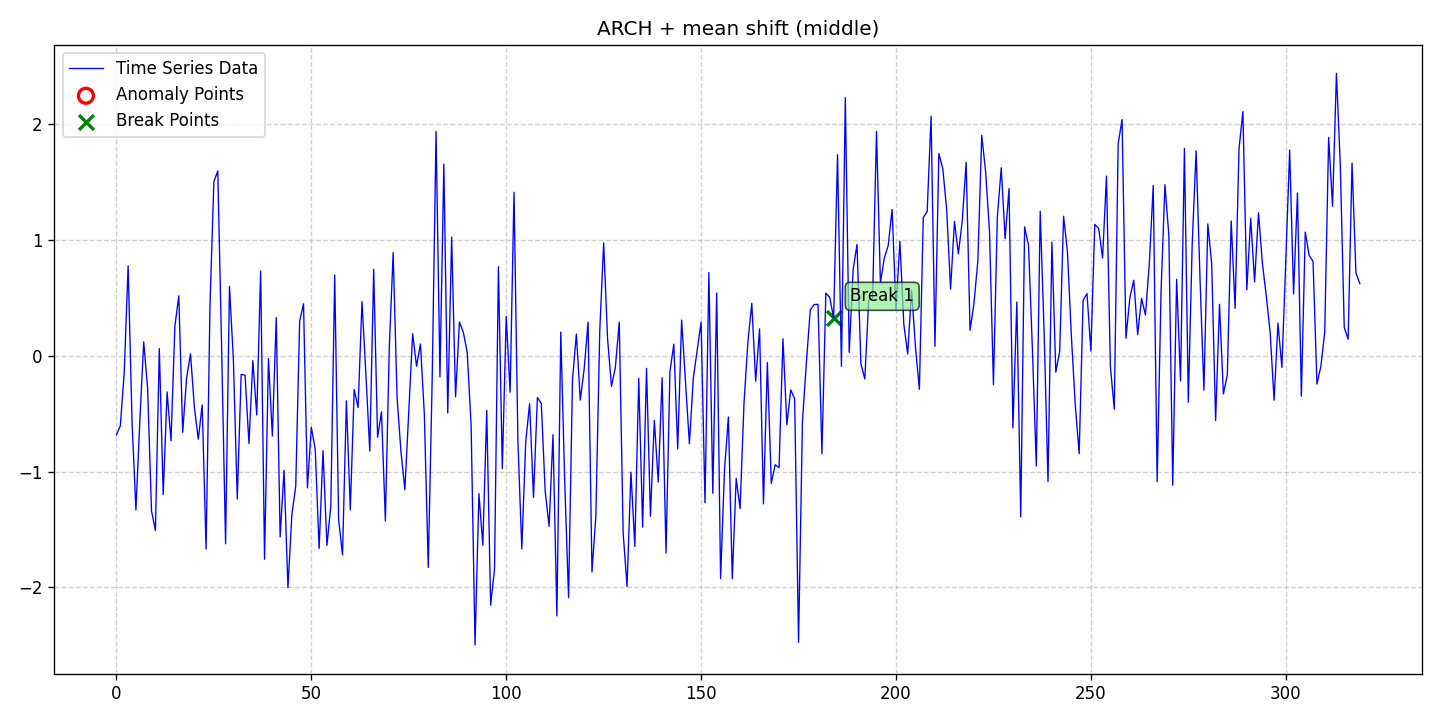

Values plotted in this chart, from the file beside it:
date, data, stationary, det_lin_up, det_lin_down, det_quad, det_cubic, det_exp, det_damped, stoc_trend, volatility, single_seas, multiple_seas, point_anom_single, point_anom_multi, collect_anom, context_anom, mean_shift, var_shift, trend_shift, point_anom_count, point_anom_location, point_anom_point, collect_anom_count
2020-01-01, -0.6837, 0, 0, 0, 0, 0, 0, 0, 0, 1, 0, 0, 0, 0, 0, 0, 1, 0, 0, 0, none, , 0
2020-01-02, -0.6032, 0, 0, 0, 0, 0, 0, 0, 0, 1, 0, 0, 0, 0, 0, 0, 1, 0, 0, 0, none, , 0
2020-01-03, -0.1428, 0, 0, 0, 0, 0, 0, 0, 0, 1, 0, 0, 0, 0, 0, 0, 1, 0, 0, 0, none, , 0
2020-01-04, 0.7771, 0, 0, 0, 0, 0, 0, 0, 0, 1, 0, 0, 0, 0, 0, 0, 1, 0, 0, 0, none, , 0
2020-01-05, -0.5668, 0, 0, 0, 0, 0, 0, 0, 0, 1, 0, 0, 0, 0, 0, 0, 1, 0, 0, 0, none, , 0
2020-01-06, -1.331, 0, 0, 0, 0, 0, 0, 0, 0, 1, 0, 0, 0, 0, 0, 0, 1, 0, 0, 0, none, , 0
2020-01-07, -0.5653, 0, 0, 0, 0, 0, 0, 0, 0, 1, 0, 0, 0, 0, 0, 0, 1, 0, 0, 0, none, , 0
2020-01-08, 0.1206, 0, 0, 0, 0, 0, 0, 0, 0, 1, 0, 0, 0, 0, 0, 0, 1, 0, 0, 0, none, , 0
2020-01-09, -0.2811, 0, 0, 0, 0, 0, 0, 0, 0, 1, 0, 0, 0, 0, 0, 0, 1, 0, 0, 0, none, , 0
2020-01-10, -1.339, 0, 0, 0, 0, 0, 0, 0, 0, 1, 0, 0, 0, 0, 0, 0, 1, 0, 0, 0, none, , 0
2020-01-11, -1.508, 0, 0, 0, 0, 0, 0, 0, 0, 1, 0, 0, 0, 0, 0, 0, 1, 0, 0, 0, none, , 0
2020-01-12, 0.06242, 0, 0, 0, 0, 0, 0, 0, 0, 1, 0, 0, 0, 0, 0, 0, 1, 0, 0, 0, none, , 0
2020-01-13, -1.197, 0, 0, 0, 0, 0, 0, 0, 0, 1, 0, 0, 0, 0, 0, 0, 1, 0, 0, 0, none, , 0
2020-01-14, -0.3118, 0, 0, 0, 0, 0, 0, 0, 0, 1, 0, 0, 0, 0, 0, 0, 1, 0, 0, 0, none, , 0
2020-01-15, -0.7333, 0, 0, 0, 0, 0, 0, 0, 0, 1, 0, 0, 0, 0, 0, 0, 1, 0, 0, 0, none, , 0
2020-01-16, 0.2589, 0, 0, 0, 0, 0, 0, 0, 0, 1, 0, 0, 0, 0, 0, 0, 1, 0, 0, 0, none, , 0
2020-01-17, 0.5178, 0, 0, 0, 0, 0, 0, 0, 0, 1, 0, 0, 0, 0, 0, 0, 1, 0, 0, 0, none, , 0
2020-01-18, -0.6604, 0, 0, 0, 0, 0, 0, 0, 0, 1, 0, 0, 0, 0, 0, 0, 1, 0, 0, 0, none, , 0
2020-01-19, -0.1917, 0, 0, 0, 0, 0, 0, 0, 0, 1, 0, 0, 0, 0, 0, 0, 1, 0, 0, 0, none, , 0
2020-01-20, 0.01796, 0, 0, 0, 0, 0, 0, 0, 0, 1, 0, 0, 0, 0, 0, 0, 1, 0, 0, 0, none, , 0
2020-01-21, -0.4441, 0, 0, 0, 0, 0, 0, 0, 0, 1, 0, 0, 0, 0, 0, 0, 1, 0, 0, 0, none, , 0
2020-01-22, -0.7198, 0, 0, 0, 0, 0, 0, 0, 0, 1, 0, 0, 0, 0, 0, 0, 1, 0, 0, 0, none, , 0
2020-01-23, -0.4238, 0, 0, 0, 0, 0, 0, 0, 0, 1, 0, 0, 0, 0, 0, 0, 1, 0, 0, 0, none, , 0
2020-01-24, -1.668, 0, 0, 0, 0, 0, 0, 0, 0, 1, 0, 0, 0, 0, 0, 0, 1, 0, 0, 0, none, , 0
2020-01-25, 0.4349, 0, 0, 0, 0, 0, 0, 0, 0, 1, 0, 0, 0, 0, 0, 0, 1, 0, 0, 0, none, , 0
2020-01-26, 1.505, 0, 0, 0, 0, 0, 0, 0, 0, 1, 0, 0, 0, 0, 0, 0, 1, 0, 0, 0, none, , 0
2020-01-27, 1.596, 0, 0, 0, 0, 0, 0, 0, 0, 1, 0, 0, 0, 0, 0, 0, 1, 0, 0, 0, none, , 0
2020-01-28, 0.04806, 0, 0, 0, 0, 0, 0, 0, 0, 1, 0, 0, 0, 0, 0, 0, 1, 0, 0, 0, none, , 0
2020-01-29, -1.623, 0, 0, 0, 0, 0, 0, 0, 0, 1, 0, 0, 0, 0, 0, 0, 1, 0, 0, 0, none, , 0
2020-01-30, 0.5992, 0, 0, 0, 0, 0, 0, 0, 0, 1, 0, 0, 0, 0, 0, 0, 1, 0, 0, 0, none, , 0
2020-01-31, -0.03043, 0, 0, 0, 0, 0, 0, 0, 0, 1, 0, 0, 0, 0, 0, 0, 1, 0, 0, 0, none, , 0
2020-02-01, -1.236, 0, 0, 0, 0, 0, 0, 0, 0, 1, 0, 0, 0, 0, 0, 0, 1, 0, 0, 0, none, , 0
2020-02-02, -0.1598, 0, 0, 0, 0, 0, 0, 0, 0, 1, 0, 0, 0, 0, 0, 0, 1, 0, 0, 0, none, , 0
2020-02-03, -0.1676, 0, 0, 0, 0, 0, 0, 0, 0, 1, 0, 0, 0, 0, 0, 0, 1, 0, 0, 0, none, , 0
2020-02-04, -0.7574, 0, 0, 0, 0, 0, 0, 0, 0, 1, 0, 0, 0, 0, 0, 0, 1, 0, 0, 0, none, , 0
2020-02-05, -0.04158, 0, 0, 0, 0, 0, 0, 0, 0, 1, 0, 0, 0, 0, 0, 0, 1, 0, 0, 0, none, , 0
2020-02-06, -0.5117, 0, 0, 0, 0, 0, 0, 0, 0, 1, 0, 0, 0, 0, 0, 0, 1, 0, 0, 0, none, , 0
2020-02-07, 0.7326, 0, 0, 0, 0, 0, 0, 0, 0, 1, 0, 0, 0, 0, 0, 0, 1, 0, 0, 0, none, , 0
2020-02-08, -1.756, 0, 0, 0, 0, 0, 0, 0, 0, 1, 0, 0, 0, 0, 0, 0, 1, 0, 0, 0, none, , 0
2020-02-09, -0.02355, 0, 0, 0, 0, 0, 0, 0, 0, 1, 0, 0, 0, 0, 0, 0, 1, 0, 0, 0, none, , 0
2020-02-10, -0.6918, 0, 0, 0, 0, 0, 0, 0, 0, 1, 0, 0, 0, 0, 0, 0, 1, 0, 0, 0, none, , 0
2020-02-11, 0.3301, 0, 0, 0, 0, 0, 0, 0, 0, 1, 0, 0, 0, 0, 0, 0, 1, 0, 0, 0, none, , 0
2020-02-12, -1.564, 0, 0, 0, 0, 0, 0, 0, 0, 1, 0, 0, 0, 0, 0, 0, 1, 0, 0, 0, none, , 0
2020-02-13, -0.9882, 0, 0, 0, 0, 0, 0, 0, 0, 1, 0, 0, 0, 0, 0, 0, 1, 0, 0, 0, none, , 0
2020-02-14, -2.002, 0, 0, 0, 0, 0, 0, 0, 0, 1, 0, 0, 0, 0, 0, 0, 1, 0, 0, 0, none, , 0
2020-02-15, -1.374, 0, 0, 0, 0, 0, 0, 0, 0, 1, 0, 0, 0, 0, 0, 0, 1, 0, 0, 0, none, , 0
2020-02-16, -1.125, 0, 0, 0, 0, 0, 0, 0, 0, 1, 0, 0, 0, 0, 0, 0, 1, 0, 0, 0, none, , 0
2020-02-17, 0.2976, 0, 0, 0, 0, 0, 0, 0, 0, 1, 0, 0, 0, 0, 0, 0, 1, 0, 0, 0, none, , 0
2020-02-18, 0.4494, 0, 0, 0, 0, 0, 0, 0, 0, 1, 0, 0, 0, 0, 0, 0, 1, 0, 0, 0, none, , 0
2020-02-19, -1.14, 0, 0, 0, 0, 0, 0, 0, 0, 1, 0, 0, 0, 0, 0, 0, 1, 0, 0, 0, none, , 0
2020-02-20, -0.617, 0, 0, 0, 0, 0, 0, 0, 0, 1, 0, 0, 0, 0, 0, 0, 1, 0, 0, 0, none, , 0
2020-02-21, -0.8051, 0, 0, 0, 0, 0, 0, 0, 0, 1, 0, 0, 0, 0, 0, 0, 1, 0, 0, 0, none, , 0
2020-02-22, -1.662, 0, 0, 0, 0, 0, 0, 0, 0, 1, 0, 0, 0, 0, 0, 0, 1, 0, 0, 0, none, , 0
2020-02-23, -0.8192, 0, 0, 0, 0, 0, 0, 0, 0, 1, 0, 0, 0, 0, 0, 0, 1, 0, 0, 0, none, , 0
2020-02-24, -1.637, 0, 0, 0, 0, 0, 0, 0, 0, 1, 0, 0, 0, 0, 0, 0, 1, 0, 0, 0, none, , 0
2020-02-25, -1.297, 0, 0, 0, 0, 0, 0, 0, 0, 1, 0, 0, 0, 0, 0, 0, 1, 0, 0, 0, none, , 0
2020-02-26, 0.6962, 0, 0, 0, 0, 0, 0, 0, 0, 1, 0, 0, 0, 0, 0, 0, 1, 0, 0, 0, none, , 0
2020-02-27, -1.408, 0, 0, 0, 0, 0, 0, 0, 0, 1, 0, 0, 0, 0, 0, 0, 1, 0, 0, 0, none, , 0
2020-02-28, -1.719, 0, 0, 0, 0, 0, 0, 0, 0, 1, 0, 0, 0, 0, 0, 0, 1, 0, 0, 0, none, , 0
2020-02-29, -0.3887, 0, 0, 0, 0, 0, 0, 0, 0, 1, 0, 0, 0, 0, 0, 0, 1, 0, 0, 0, none, , 0
... 260 more rows
